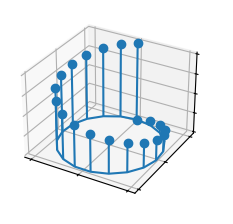

Write the Python code that produced this figure.
import matplotlib.pyplot as plt
import numpy as np

plt.style.use('_mpl-gallery') # selezione dello stile del grafico
# valori del grafico
n = 20
x = np.sin(np.linspace(0, 2*np.pi, n)) # array x con 20 valori distribuiti tra 0 e 2*np.pi applicando la funzione np.sin, valori ass x
y = np.cos(np.linspace(0, 2*np.pi, n)) # come sopra ma applica la funzione np.cos, asse y
z = np.linspace(0, 1, n) # array di 20 valori, asse z, rappresenta profondità o altezza

# Plot
fig, ax = plt.subplots(subplot_kw={"projection": "3d"}) # creazione oggetto figura, specificando grafico 3d
ax.stem(x, y, z) # creazione stemplot, grafico a stelo, utile per mostrare dati discreti con visualizzazione chiara

# etichette 
ax.set(xticklabels=[],
       yticklabels=[],
       zticklabels=[])

plt.show() # visualizza il grafico sullo schermo